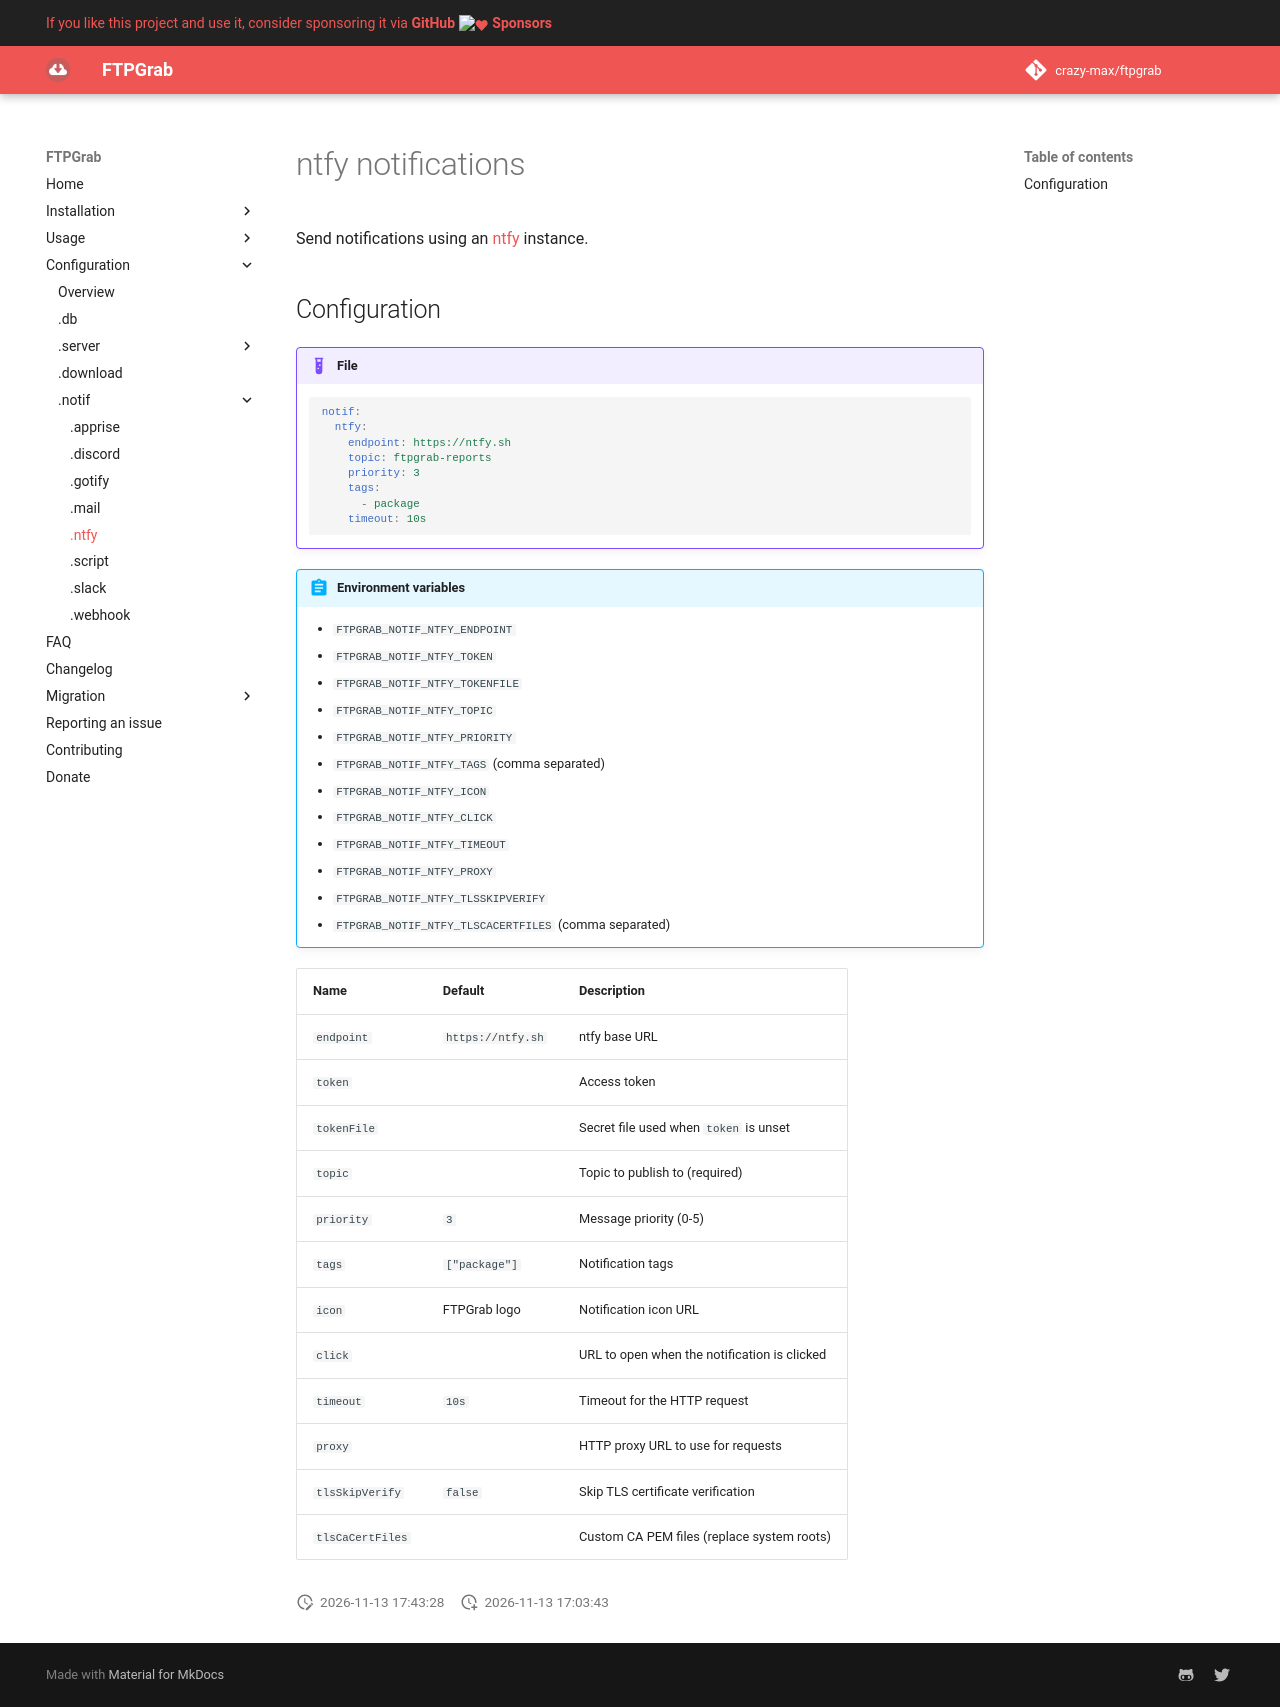

repository: crazy-max/ftpgrab · page: config/notif/ntfy/index.html · generator: mkdocs

# ntfy notifications

Send notifications using an [ntfy](https://ntfy.sh/) instance.

## Configuration

!!! example "File"
    ```yaml
    notif:
      ntfy:
        endpoint: https://ntfy.sh
        topic: ftpgrab-reports
        priority: 3
        tags:
          - package
        timeout: 10s
    ```

!!! abstract "Environment variables"
    * `FTPGRAB_NOTIF_NTFY_ENDPOINT`
    * `FTPGRAB_NOTIF_NTFY_TOKEN`
    * `FTPGRAB_NOTIF_NTFY_TOKENFILE`
    * `FTPGRAB_NOTIF_NTFY_TOPIC`
    * `FTPGRAB_NOTIF_NTFY_PRIORITY`
    * `FTPGRAB_NOTIF_NTFY_TAGS` (comma separated)
    * `FTPGRAB_NOTIF_NTFY_ICON`
    * `FTPGRAB_NOTIF_NTFY_CLICK`
    * `FTPGRAB_NOTIF_NTFY_TIMEOUT`
    * `FTPGRAB_NOTIF_NTFY_PROXY`
    * `FTPGRAB_NOTIF_NTFY_TLSSKIPVERIFY`
    * `FTPGRAB_NOTIF_NTFY_TLSCACERTFILES` (comma separated)

| Name             | Default           | Description                                  |
| ---------------- | ----------------- | -------------------------------------------- |
| `endpoint`       | `https://ntfy.sh` | ntfy base URL                                |
| `token`          |                   | Access token                                 |
| `tokenFile`      |                   | Secret file used when `token` is unset       |
| `topic`          |                   | Topic to publish to (required)               |
| `priority`       | `3`               | Message priority (0-5)                       |
| `tags`           | `["package"]`     | Notification tags                            |
| `icon`           | FTPGrab logo      | Notification icon URL                        |
| `click`          |                   | URL to open when the notification is clicked |
| `timeout`        | `10s`             | Timeout for the HTTP request                 |
| `proxy`          |                   | HTTP proxy URL to use for requests           |
| `tlsSkipVerify`  | `false`           | Skip TLS certificate verification            |
| `tlsCaCertFiles` |                   | Custom CA PEM files (replace system roots)   |
